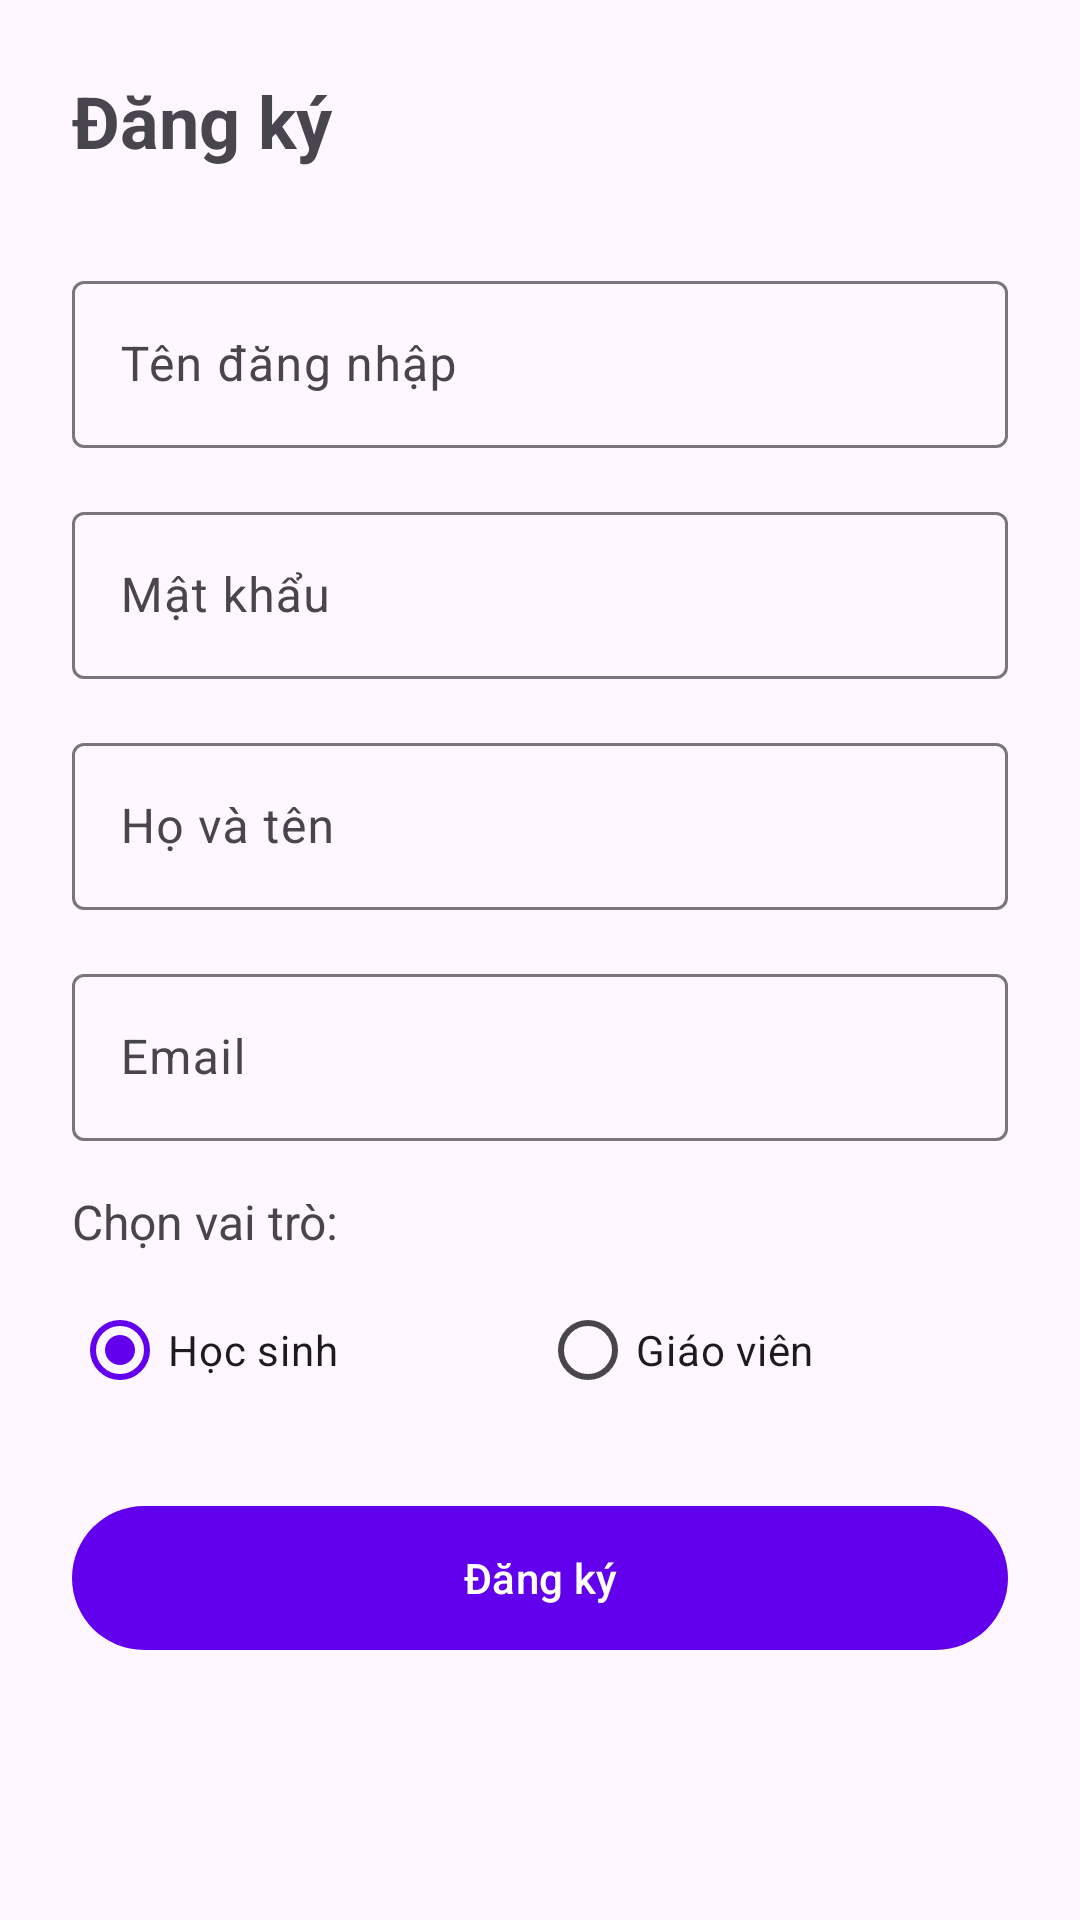

Reconstruct the res/layout file that produces this screen, plus the resources it refers to.
<!-- AndroidManifest.xml: activity theme Theme.AttendanceApp.NoActionBar -->
<!-- res/layout/activity_register.xml -->
<?xml version="1.0" encoding="utf-8"?>
<ScrollView xmlns:android="http://schemas.android.com/apk/res/android"
    android:layout_width="match_parent"
    android:layout_height="match_parent">

    <LinearLayout
        android:layout_width="match_parent"
        android:layout_height="wrap_content"
        android:orientation="vertical"
        android:padding="24dp">

        <TextView
            android:layout_width="wrap_content"
            android:layout_height="wrap_content"
            android:text="Đăng ký"
            android:textSize="24sp"
            android:textStyle="bold"
            android:layout_marginBottom="32dp"/>

        <com.google.android.material.textfield.TextInputLayout
            android:layout_width="match_parent"
            android:layout_height="wrap_content"
            android:layout_marginBottom="16dp">

            <EditText
                android:id="@+id/etUsername"
                android:layout_width="match_parent"
                android:layout_height="wrap_content"
                android:hint="Tên đăng nhập"/>
        </com.google.android.material.textfield.TextInputLayout>

        <com.google.android.material.textfield.TextInputLayout
            android:layout_width="match_parent"
            android:layout_height="wrap_content"
            android:layout_marginBottom="16dp">

            <EditText
                android:id="@+id/etPassword"
                android:layout_width="match_parent"
                android:layout_height="wrap_content"
                android:hint="Mật khẩu"
                android:inputType="textPassword"/>
        </com.google.android.material.textfield.TextInputLayout>

        <com.google.android.material.textfield.TextInputLayout
            android:layout_width="match_parent"
            android:layout_height="wrap_content"
            android:layout_marginBottom="16dp">

            <EditText
                android:id="@+id/etFullName"
                android:layout_width="match_parent"
                android:layout_height="wrap_content"
                android:hint="Họ và tên"/>
        </com.google.android.material.textfield.TextInputLayout>

        <com.google.android.material.textfield.TextInputLayout
            android:layout_width="match_parent"
            android:layout_height="wrap_content"
            android:layout_marginBottom="16dp">

            <EditText
                android:id="@+id/etEmail"
                android:layout_width="match_parent"
                android:layout_height="wrap_content"
                android:hint="Email"
                android:inputType="textEmailAddress"/>
        </com.google.android.material.textfield.TextInputLayout>

        <TextView
            android:layout_width="wrap_content"
            android:layout_height="wrap_content"
            android:text="Chọn vai trò:"
            android:textSize="16sp"
            android:layout_marginBottom="8dp"/>

        <RadioGroup
            android:id="@+id/rgRole"
            android:layout_width="match_parent"
            android:layout_height="wrap_content"
            android:orientation="horizontal"
            android:layout_marginBottom="24dp">

            <RadioButton
                android:id="@+id/rbStudent"
                android:layout_width="0dp"
                android:layout_height="wrap_content"
                android:layout_weight="1"
                android:text="Học sinh"
                android:checked="true"/>

            <RadioButton
                android:id="@+id/rbTeacher"
                android:layout_width="0dp"
                android:layout_height="wrap_content"
                android:layout_weight="1"
                android:text="Giáo viên"/>
        </RadioGroup>

        <Button
            android:id="@+id/btnRegister"
            android:layout_width="match_parent"
            android:layout_height="56dp"
            android:text="Đăng ký"/>

    </LinearLayout>
</ScrollView>
<!-- resources referenced by this layout -->
<resources>
  <style name="Theme.AttendanceApp.NoActionBar">
          <item name="windowActionBar">false</item>
          <item name="windowNoTitle">true</item>
      </style>
</resources>
